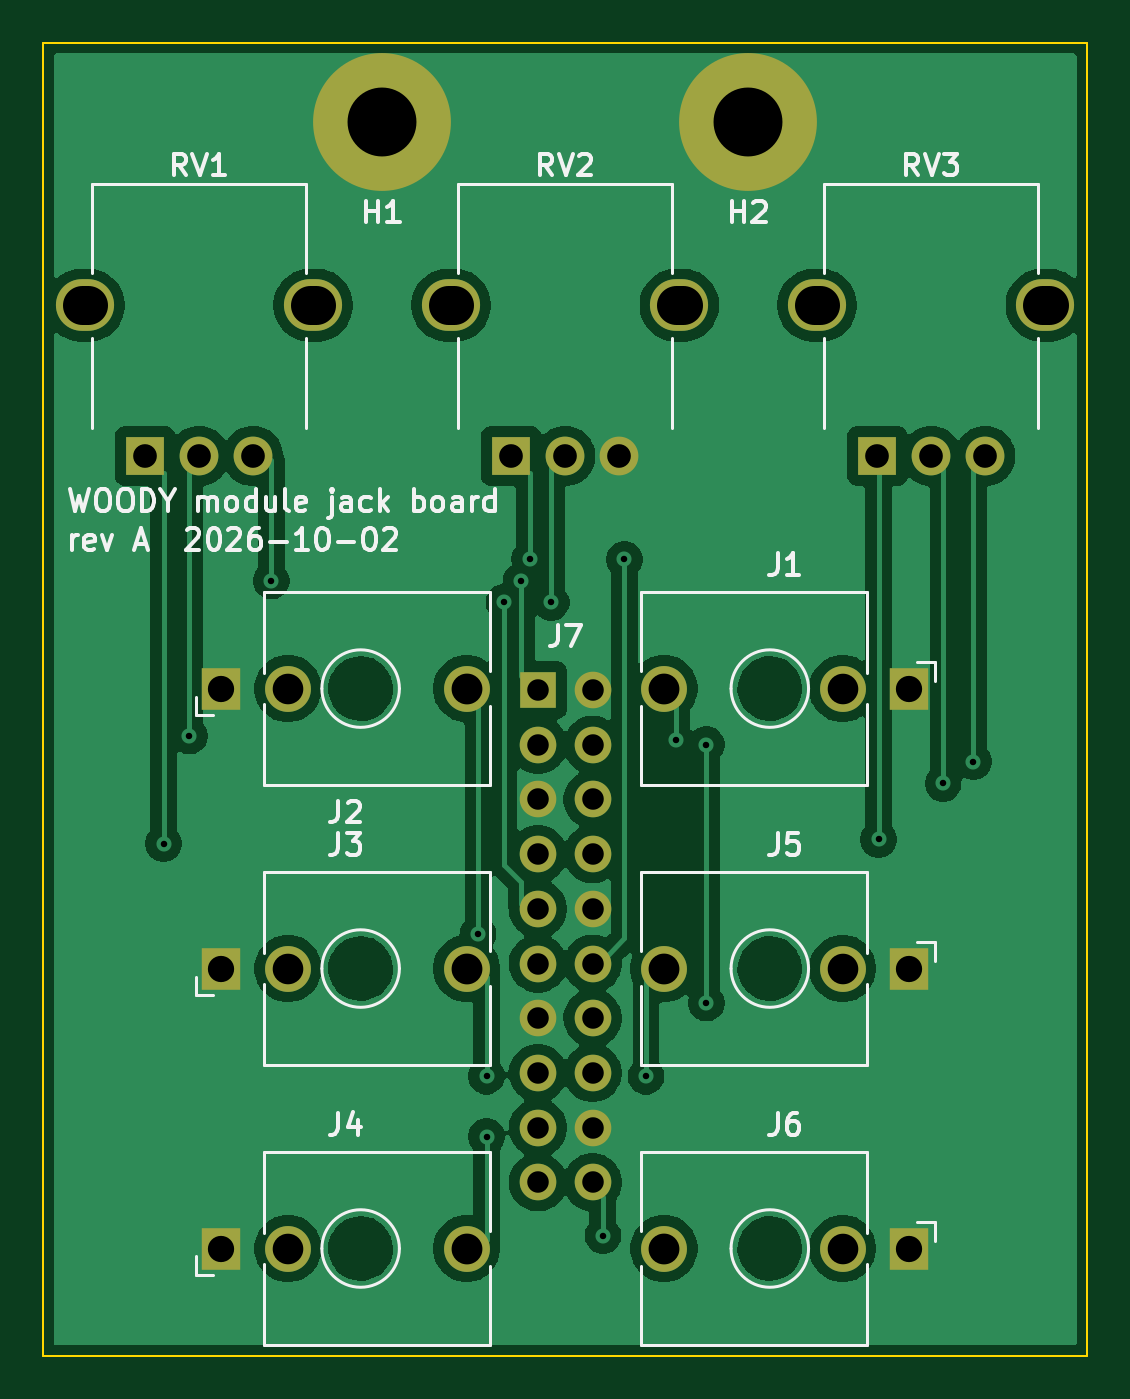
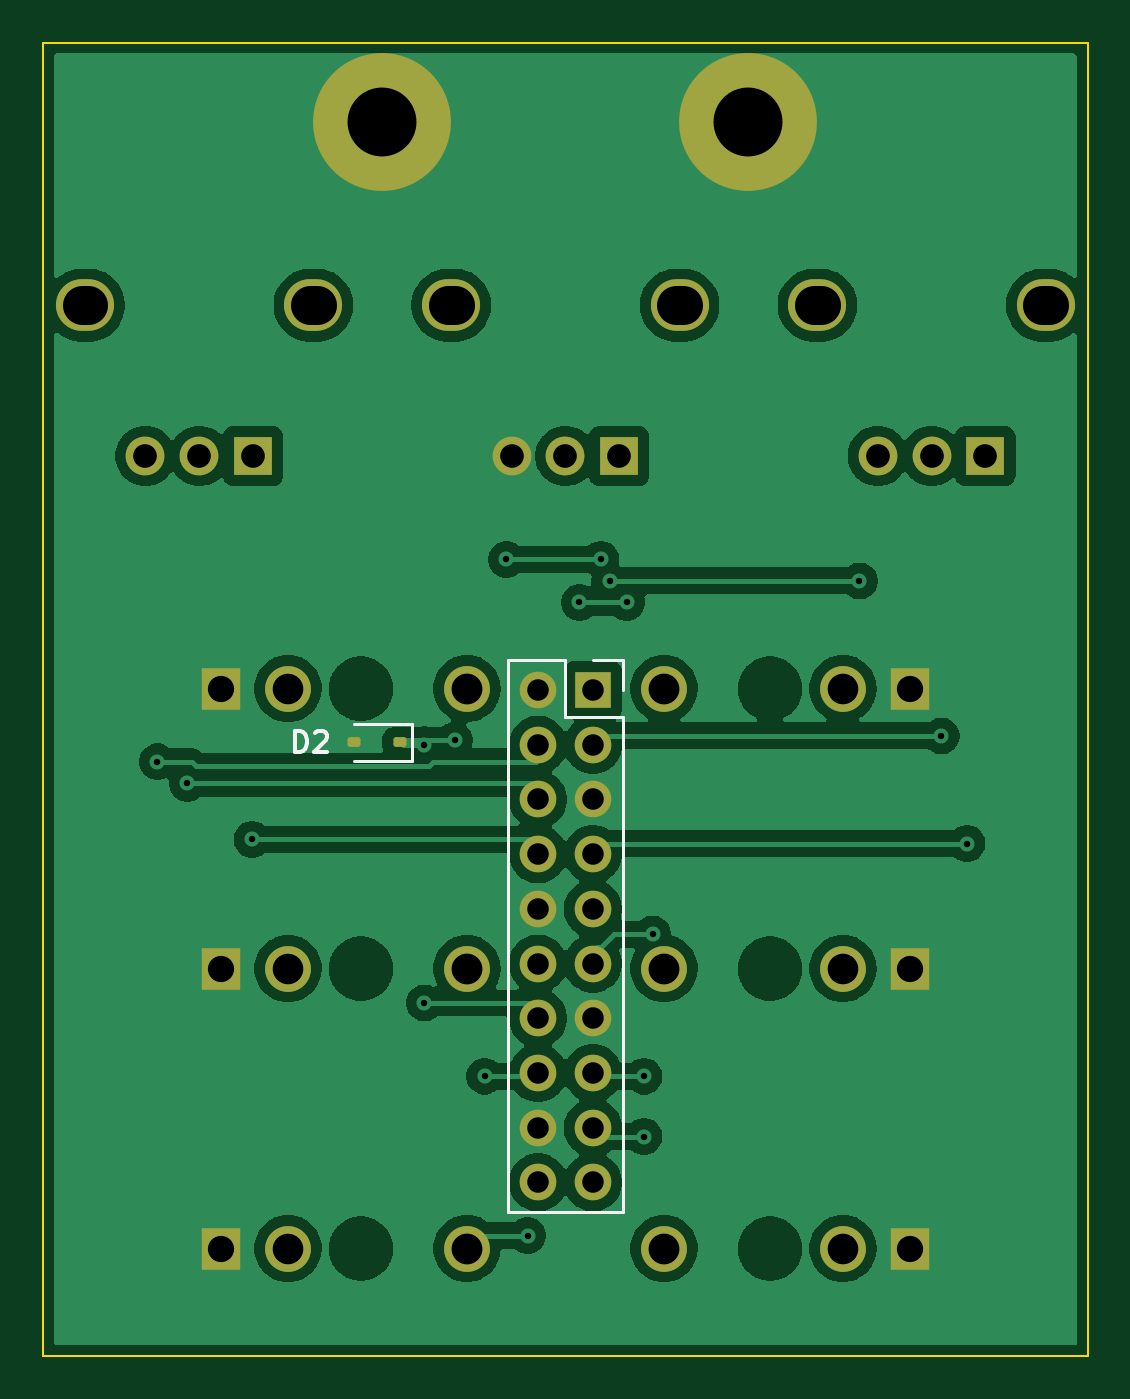
Circuit board: 11 layer files. Board 48.5 x 61.0 mm.
- bottom_copper: module-jack-B_Cu.gbr (112359 bytes)
- bottom_mask: module-jack-B_Mask.gbr (3062 bytes)
- paste: module-jack-B_Paste.gbr (1211 bytes)
- bottom_silk: module-jack-B_Silkscreen.gbr (2152 bytes)
- outline: module-jack-Edge_Cuts.gbr (717 bytes)
- top_copper: module-jack-F_Cu.gbr (84563 bytes)
- top_mask: module-jack-F_Mask.gbr (2342 bytes)
- paste: module-jack-F_Paste.gbr (491 bytes)
- top_silk: module-jack-F_Silkscreen.gbr (30639 bytes)
- drill: module-jack-NPTH.drl (309 bytes)
- drill: module-jack-PTH.drl (1853 bytes)

=== bottom_copper: module-jack-B_Cu.gbr (112359 bytes, source omitted) ===
=== bottom_mask: module-jack-B_Mask.gbr ===
%TF.GenerationSoftware,KiCad,Pcbnew,9.0.9-9.0.9~ubuntu24.04.1*%
%TF.CreationDate,2026-10-02T11:16:24+00:00*%
%TF.ProjectId,module-jack,6d6f6475-6c65-42d6-9a61-636b2e6b6963,A*%
%TF.SameCoordinates,Original*%
%TF.FileFunction,Soldermask,Bot*%
%TF.FilePolarity,Negative*%
%FSLAX46Y46*%
G04 Gerber Fmt 4.6, Leading zero omitted, Abs format (unit mm)*
G04 Created by KiCad (PCBNEW 9.0.9-9.0.9~ubuntu24.04.1) date 2026-10-02 11:16:24*
%MOMM*%
%LPD*%
G01*
G04 APERTURE LIST*
G04 Aperture macros list*
%AMRoundRect*
0 Rectangle with rounded corners*
0 $1 Rounding radius*
0 $2 $3 $4 $5 $6 $7 $8 $9 X,Y pos of 4 corners*
0 Add a 4 corners polygon primitive as box body*
4,1,4,$2,$3,$4,$5,$6,$7,$8,$9,$2,$3,0*
0 Add four circle primitives for the rounded corners*
1,1,$1+$1,$2,$3*
1,1,$1+$1,$4,$5*
1,1,$1+$1,$6,$7*
1,1,$1+$1,$8,$9*
0 Add four rect primitives between the rounded corners*
20,1,$1+$1,$2,$3,$4,$5,0*
20,1,$1+$1,$4,$5,$6,$7,0*
20,1,$1+$1,$6,$7,$8,$9,0*
20,1,$1+$1,$8,$9,$2,$3,0*%
G04 Aperture macros list end*
%ADD10C,6.400000*%
%ADD11O,2.700000X2.400000*%
%ADD12R,1.800000X1.800000*%
%ADD13C,1.800000*%
%ADD14R,1.830000X1.930000*%
%ADD15C,2.130000*%
%ADD16R,1.700000X1.700000*%
%ADD17C,1.700000*%
%ADD18RoundRect,0.112500X-0.187500X-0.112500X0.187500X-0.112500X0.187500X0.112500X-0.187500X0.112500X0*%
G04 APERTURE END LIST*
D10*
%TO.C,H1*%
X76750000Y-35200000D03*
%TD*%
D11*
%TO.C,RV2*%
X79950000Y-43700000D03*
X90550000Y-43700000D03*
D12*
X82750000Y-50700000D03*
D13*
X85250000Y-50700000D03*
X87750000Y-50700000D03*
%TD*%
D14*
%TO.C,J6*%
X101230000Y-87500000D03*
D15*
X89830000Y-87500000D03*
X98130000Y-87500000D03*
%TD*%
D14*
%TO.C,J4*%
X69270000Y-87500000D03*
D15*
X80670000Y-87500000D03*
X72370000Y-87500000D03*
%TD*%
D11*
%TO.C,RV3*%
X96950000Y-43700000D03*
X107550000Y-43700000D03*
D12*
X99750000Y-50700000D03*
D13*
X102250000Y-50700000D03*
X104750000Y-50700000D03*
%TD*%
D14*
%TO.C,J2*%
X69270000Y-61500000D03*
D15*
X80670000Y-61500000D03*
X72370000Y-61500000D03*
%TD*%
D11*
%TO.C,RV1*%
X62950000Y-43700000D03*
X73550000Y-43700000D03*
D12*
X65750000Y-50700000D03*
D13*
X68250000Y-50700000D03*
X70750000Y-50700000D03*
%TD*%
D14*
%TO.C,J1*%
X101230000Y-61500000D03*
D15*
X89830000Y-61500000D03*
X98130000Y-61500000D03*
%TD*%
D10*
%TO.C,H2*%
X93750000Y-35200000D03*
%TD*%
D14*
%TO.C,J5*%
X101230000Y-74500000D03*
D15*
X89830000Y-74500000D03*
X98130000Y-74500000D03*
%TD*%
D16*
%TO.C,J7*%
X83980000Y-61569999D03*
D17*
X86520000Y-61569999D03*
X83980000Y-64109999D03*
X86520000Y-64109999D03*
X83980000Y-66649999D03*
X86520000Y-66649999D03*
X83980000Y-69189999D03*
X86520000Y-69189999D03*
X83980000Y-71729999D03*
X86520000Y-71729999D03*
X83980000Y-74269999D03*
X86520000Y-74269999D03*
X83980000Y-76809999D03*
X86520000Y-76809999D03*
X83980000Y-79349999D03*
X86520000Y-79349999D03*
X83980000Y-81889999D03*
X86520000Y-81889999D03*
X83980000Y-84429999D03*
X86520000Y-84429999D03*
%TD*%
D14*
%TO.C,J3*%
X69270000Y-74500000D03*
D15*
X80670000Y-74500000D03*
X72370000Y-74500000D03*
%TD*%
D18*
%TO.C,D2*%
X92950000Y-64000000D03*
X95050000Y-64000000D03*
%TD*%
M02*

=== paste: module-jack-B_Paste.gbr (1211 bytes, source withheld) ===
=== bottom_silk: module-jack-B_Silkscreen.gbr ===
%TF.GenerationSoftware,KiCad,Pcbnew,9.0.9-9.0.9~ubuntu24.04.1*%
%TF.CreationDate,2026-10-02T11:16:24+00:00*%
%TF.ProjectId,module-jack,6d6f6475-6c65-42d6-9a61-636b2e6b6963,A*%
%TF.SameCoordinates,Original*%
%TF.FileFunction,Legend,Bot*%
%TF.FilePolarity,Positive*%
%FSLAX46Y46*%
G04 Gerber Fmt 4.6, Leading zero omitted, Abs format (unit mm)*
G04 Created by KiCad (PCBNEW 9.0.9-9.0.9~ubuntu24.04.1) date 2026-10-02 11:16:24*
%MOMM*%
%LPD*%
G01*
G04 APERTURE LIST*
%ADD10C,0.180000*%
%ADD11C,0.150000*%
G04 APERTURE END LIST*
D10*
X97829284Y-64453259D02*
X97829284Y-63453259D01*
X97829284Y-63453259D02*
X97591189Y-63453259D01*
X97591189Y-63453259D02*
X97448332Y-63500878D01*
X97448332Y-63500878D02*
X97353094Y-63596116D01*
X97353094Y-63596116D02*
X97305475Y-63691354D01*
X97305475Y-63691354D02*
X97257856Y-63881830D01*
X97257856Y-63881830D02*
X97257856Y-64024687D01*
X97257856Y-64024687D02*
X97305475Y-64215163D01*
X97305475Y-64215163D02*
X97353094Y-64310401D01*
X97353094Y-64310401D02*
X97448332Y-64405640D01*
X97448332Y-64405640D02*
X97591189Y-64453259D01*
X97591189Y-64453259D02*
X97829284Y-64453259D01*
X96876903Y-63548497D02*
X96829284Y-63500878D01*
X96829284Y-63500878D02*
X96734046Y-63453259D01*
X96734046Y-63453259D02*
X96495951Y-63453259D01*
X96495951Y-63453259D02*
X96400713Y-63500878D01*
X96400713Y-63500878D02*
X96353094Y-63548497D01*
X96353094Y-63548497D02*
X96305475Y-63643735D01*
X96305475Y-63643735D02*
X96305475Y-63738973D01*
X96305475Y-63738973D02*
X96353094Y-63881830D01*
X96353094Y-63881830D02*
X96924522Y-64453259D01*
X96924522Y-64453259D02*
X96305475Y-64453259D01*
D11*
%TO.C,J7*%
X82600000Y-60189999D02*
X83980000Y-60189999D01*
X82600000Y-61569999D02*
X82600000Y-60189999D01*
X82600000Y-62839999D02*
X82600000Y-85809999D01*
X82600000Y-62839999D02*
X85250000Y-62839999D01*
X82600000Y-85809999D02*
X87900000Y-85809999D01*
X85250000Y-60189999D02*
X87900000Y-60189999D01*
X85250000Y-62839999D02*
X85250000Y-60189999D01*
X87900000Y-60189999D02*
X87900000Y-85809999D01*
%TO.C,D2*%
X92390000Y-63150000D02*
X95050000Y-63150000D01*
X92390000Y-64850000D02*
X92390000Y-63150000D01*
X92390000Y-64850000D02*
X95050000Y-64850000D01*
%TD*%
M02*

=== outline: module-jack-Edge_Cuts.gbr ===
%TF.GenerationSoftware,KiCad,Pcbnew,9.0.9-9.0.9~ubuntu24.04.1*%
%TF.CreationDate,2026-10-02T11:16:24+00:00*%
%TF.ProjectId,module-jack,6d6f6475-6c65-42d6-9a61-636b2e6b6963,A*%
%TF.SameCoordinates,Original*%
%TF.FileFunction,Profile,NP*%
%FSLAX46Y46*%
G04 Gerber Fmt 4.6, Leading zero omitted, Abs format (unit mm)*
G04 Created by KiCad (PCBNEW 9.0.9-9.0.9~ubuntu24.04.1) date 2026-10-02 11:16:24*
%MOMM*%
%LPD*%
G01*
G04 APERTURE LIST*
%TA.AperFunction,Profile*%
%ADD10C,0.100000*%
%TD*%
G04 APERTURE END LIST*
D10*
X61000000Y-31500000D02*
X61000000Y-92500000D01*
X61000000Y-92500000D02*
X109500000Y-92500000D01*
X109500000Y-31500000D02*
X61000000Y-31500000D01*
X109500000Y-92500000D02*
X109500000Y-31500000D01*
M02*

=== top_copper: module-jack-F_Cu.gbr (84563 bytes, source omitted) ===
=== top_mask: module-jack-F_Mask.gbr ===
%TF.GenerationSoftware,KiCad,Pcbnew,9.0.9-9.0.9~ubuntu24.04.1*%
%TF.CreationDate,2026-10-02T11:16:24+00:00*%
%TF.ProjectId,module-jack,6d6f6475-6c65-42d6-9a61-636b2e6b6963,A*%
%TF.SameCoordinates,Original*%
%TF.FileFunction,Soldermask,Top*%
%TF.FilePolarity,Negative*%
%FSLAX46Y46*%
G04 Gerber Fmt 4.6, Leading zero omitted, Abs format (unit mm)*
G04 Created by KiCad (PCBNEW 9.0.9-9.0.9~ubuntu24.04.1) date 2026-10-02 11:16:24*
%MOMM*%
%LPD*%
G01*
G04 APERTURE LIST*
%ADD10C,6.400000*%
%ADD11O,2.700000X2.400000*%
%ADD12R,1.800000X1.800000*%
%ADD13C,1.800000*%
%ADD14R,1.830000X1.930000*%
%ADD15C,2.130000*%
%ADD16R,1.700000X1.700000*%
%ADD17C,1.700000*%
G04 APERTURE END LIST*
D10*
%TO.C,H1*%
X76750000Y-35200000D03*
%TD*%
D11*
%TO.C,RV2*%
X79950000Y-43700000D03*
X90550000Y-43700000D03*
D12*
X82750000Y-50700000D03*
D13*
X85250000Y-50700000D03*
X87750000Y-50700000D03*
%TD*%
D14*
%TO.C,J6*%
X101230000Y-87500000D03*
D15*
X89830000Y-87500000D03*
X98130000Y-87500000D03*
%TD*%
D14*
%TO.C,J4*%
X69270000Y-87500000D03*
D15*
X80670000Y-87500000D03*
X72370000Y-87500000D03*
%TD*%
D11*
%TO.C,RV3*%
X96950000Y-43700000D03*
X107550000Y-43700000D03*
D12*
X99750000Y-50700000D03*
D13*
X102250000Y-50700000D03*
X104750000Y-50700000D03*
%TD*%
D14*
%TO.C,J2*%
X69270000Y-61500000D03*
D15*
X80670000Y-61500000D03*
X72370000Y-61500000D03*
%TD*%
D11*
%TO.C,RV1*%
X62950000Y-43700000D03*
X73550000Y-43700000D03*
D12*
X65750000Y-50700000D03*
D13*
X68250000Y-50700000D03*
X70750000Y-50700000D03*
%TD*%
D14*
%TO.C,J1*%
X101230000Y-61500000D03*
D15*
X89830000Y-61500000D03*
X98130000Y-61500000D03*
%TD*%
D10*
%TO.C,H2*%
X93750000Y-35200000D03*
%TD*%
D14*
%TO.C,J5*%
X101230000Y-74500000D03*
D15*
X89830000Y-74500000D03*
X98130000Y-74500000D03*
%TD*%
D16*
%TO.C,J7*%
X83980000Y-61569999D03*
D17*
X86520000Y-61569999D03*
X83980000Y-64109999D03*
X86520000Y-64109999D03*
X83980000Y-66649999D03*
X86520000Y-66649999D03*
X83980000Y-69189999D03*
X86520000Y-69189999D03*
X83980000Y-71729999D03*
X86520000Y-71729999D03*
X83980000Y-74269999D03*
X86520000Y-74269999D03*
X83980000Y-76809999D03*
X86520000Y-76809999D03*
X83980000Y-79349999D03*
X86520000Y-79349999D03*
X83980000Y-81889999D03*
X86520000Y-81889999D03*
X83980000Y-84429999D03*
X86520000Y-84429999D03*
%TD*%
D14*
%TO.C,J3*%
X69270000Y-74500000D03*
D15*
X80670000Y-74500000D03*
X72370000Y-74500000D03*
%TD*%
M02*

=== paste: module-jack-F_Paste.gbr ===
%TF.GenerationSoftware,KiCad,Pcbnew,9.0.9-9.0.9~ubuntu24.04.1*%
%TF.CreationDate,2026-10-02T11:16:24+00:00*%
%TF.ProjectId,module-jack,6d6f6475-6c65-42d6-9a61-636b2e6b6963,A*%
%TF.SameCoordinates,Original*%
%TF.FileFunction,Paste,Top*%
%TF.FilePolarity,Positive*%
%FSLAX46Y46*%
G04 Gerber Fmt 4.6, Leading zero omitted, Abs format (unit mm)*
G04 Created by KiCad (PCBNEW 9.0.9-9.0.9~ubuntu24.04.1) date 2026-10-02 11:16:24*
%MOMM*%
%LPD*%
G01*
G04 APERTURE LIST*
G04 APERTURE END LIST*
M02*

=== top_silk: module-jack-F_Silkscreen.gbr (30639 bytes, source omitted) ===
=== drill: module-jack-NPTH.drl ===
M48
; DRILL file {KiCad 9.0.9-9.0.9~ubuntu24.04.1} date 2026-10-02T11:16:25+0000
; FORMAT={-:-/ absolute / metric / decimal}
; #@! TF.CreationDate,2026-10-02T11:16:25+00:00
; #@! TF.GenerationSoftware,Kicad,Pcbnew,9.0.9-9.0.9~ubuntu24.04.1
; #@! TF.FileFunction,NonPlated,1,2,NPTH
FMAT,2
METRIC
%
G90
G05
M30

=== drill: module-jack-PTH.drl ===
M48
; DRILL file {KiCad 9.0.9-9.0.9~ubuntu24.04.1} date 2026-10-02T11:16:25+0000
; FORMAT={-:-/ absolute / metric / decimal}
; #@! TF.CreationDate,2026-10-02T11:16:25+00:00
; #@! TF.GenerationSoftware,Kicad,Pcbnew,9.0.9-9.0.9~ubuntu24.04.1
; #@! TF.FileFunction,Plated,1,2,PTH
FMAT,2
METRIC
; #@! TA.AperFunction,Plated,PTH,ViaDrill
T1C0.300
; #@! TA.AperFunction,Plated,PTH,ComponentDrill
T2C1.000
; #@! TA.AperFunction,Plated,PTH,ComponentDrill
T3C1.100
; #@! TA.AperFunction,Plated,PTH,ComponentDrill
T4C1.220
; #@! TA.AperFunction,Plated,PTH,ComponentDrill
T5C1.420
; #@! TA.AperFunction,Plated,PTH,ComponentDrill
T6C1.430
; #@! TA.AperFunction,Plated,PTH,ComponentDrill
T7C1.800
; #@! TA.AperFunction,Plated,PTH,ComponentDrill
T8C3.200
%
G90
G05
T1
X66.6Y-68.7
X67.8Y-63.7
X71.6Y-56.5
X81.2Y-72.9
X81.6Y-79.5
X81.6Y-82.3
X82.4Y-57.5
X83.2Y-56.5
X83.6Y-55.5
X84.6Y-57.5
X87.0Y-86.9
X88.0Y-55.5
X89.0Y-79.5
X90.4Y-63.9
X91.8Y-64.1
X91.8Y-76.1
X99.8Y-68.5
X102.8Y-65.9
X104.2Y-64.9
T2
X83.98Y-61.57
X83.98Y-64.11
X83.98Y-66.65
X83.98Y-69.19
X83.98Y-71.73
X83.98Y-74.27
X83.98Y-76.81
X83.98Y-79.35
X83.98Y-81.89
X83.98Y-84.43
X86.52Y-61.57
X86.52Y-64.11
X86.52Y-66.65
X86.52Y-69.19
X86.52Y-71.73
X86.52Y-74.27
X86.52Y-76.81
X86.52Y-79.35
X86.52Y-81.89
X86.52Y-84.43
T3
X65.75Y-50.7
X68.25Y-50.7
X70.75Y-50.7
X82.75Y-50.7
X85.25Y-50.7
X87.75Y-50.7
X99.75Y-50.7
X102.25Y-50.7
X104.75Y-50.7
T4
X69.27Y-61.5
X69.27Y-74.5
X69.27Y-87.5
X101.23Y-61.5
X101.23Y-74.5
X101.23Y-87.5
T5
X72.37Y-61.5
X72.37Y-74.5
X72.37Y-87.5
X98.13Y-61.5
X98.13Y-74.5
X98.13Y-87.5
T6
X80.67Y-61.5
X80.67Y-74.5
X80.67Y-87.5
X89.83Y-61.5
X89.83Y-74.5
X89.83Y-87.5
T8
X76.75Y-35.2
X93.75Y-35.2
T7
X62.8Y-43.7G85X63.1Y-43.7
G05
X73.4Y-43.7G85X73.7Y-43.7
G05
X79.8Y-43.7G85X80.1Y-43.7
G05
X90.4Y-43.7G85X90.7Y-43.7
G05
X96.8Y-43.7G85X97.1Y-43.7
G05
X107.4Y-43.7G85X107.7Y-43.7
G05
M30
